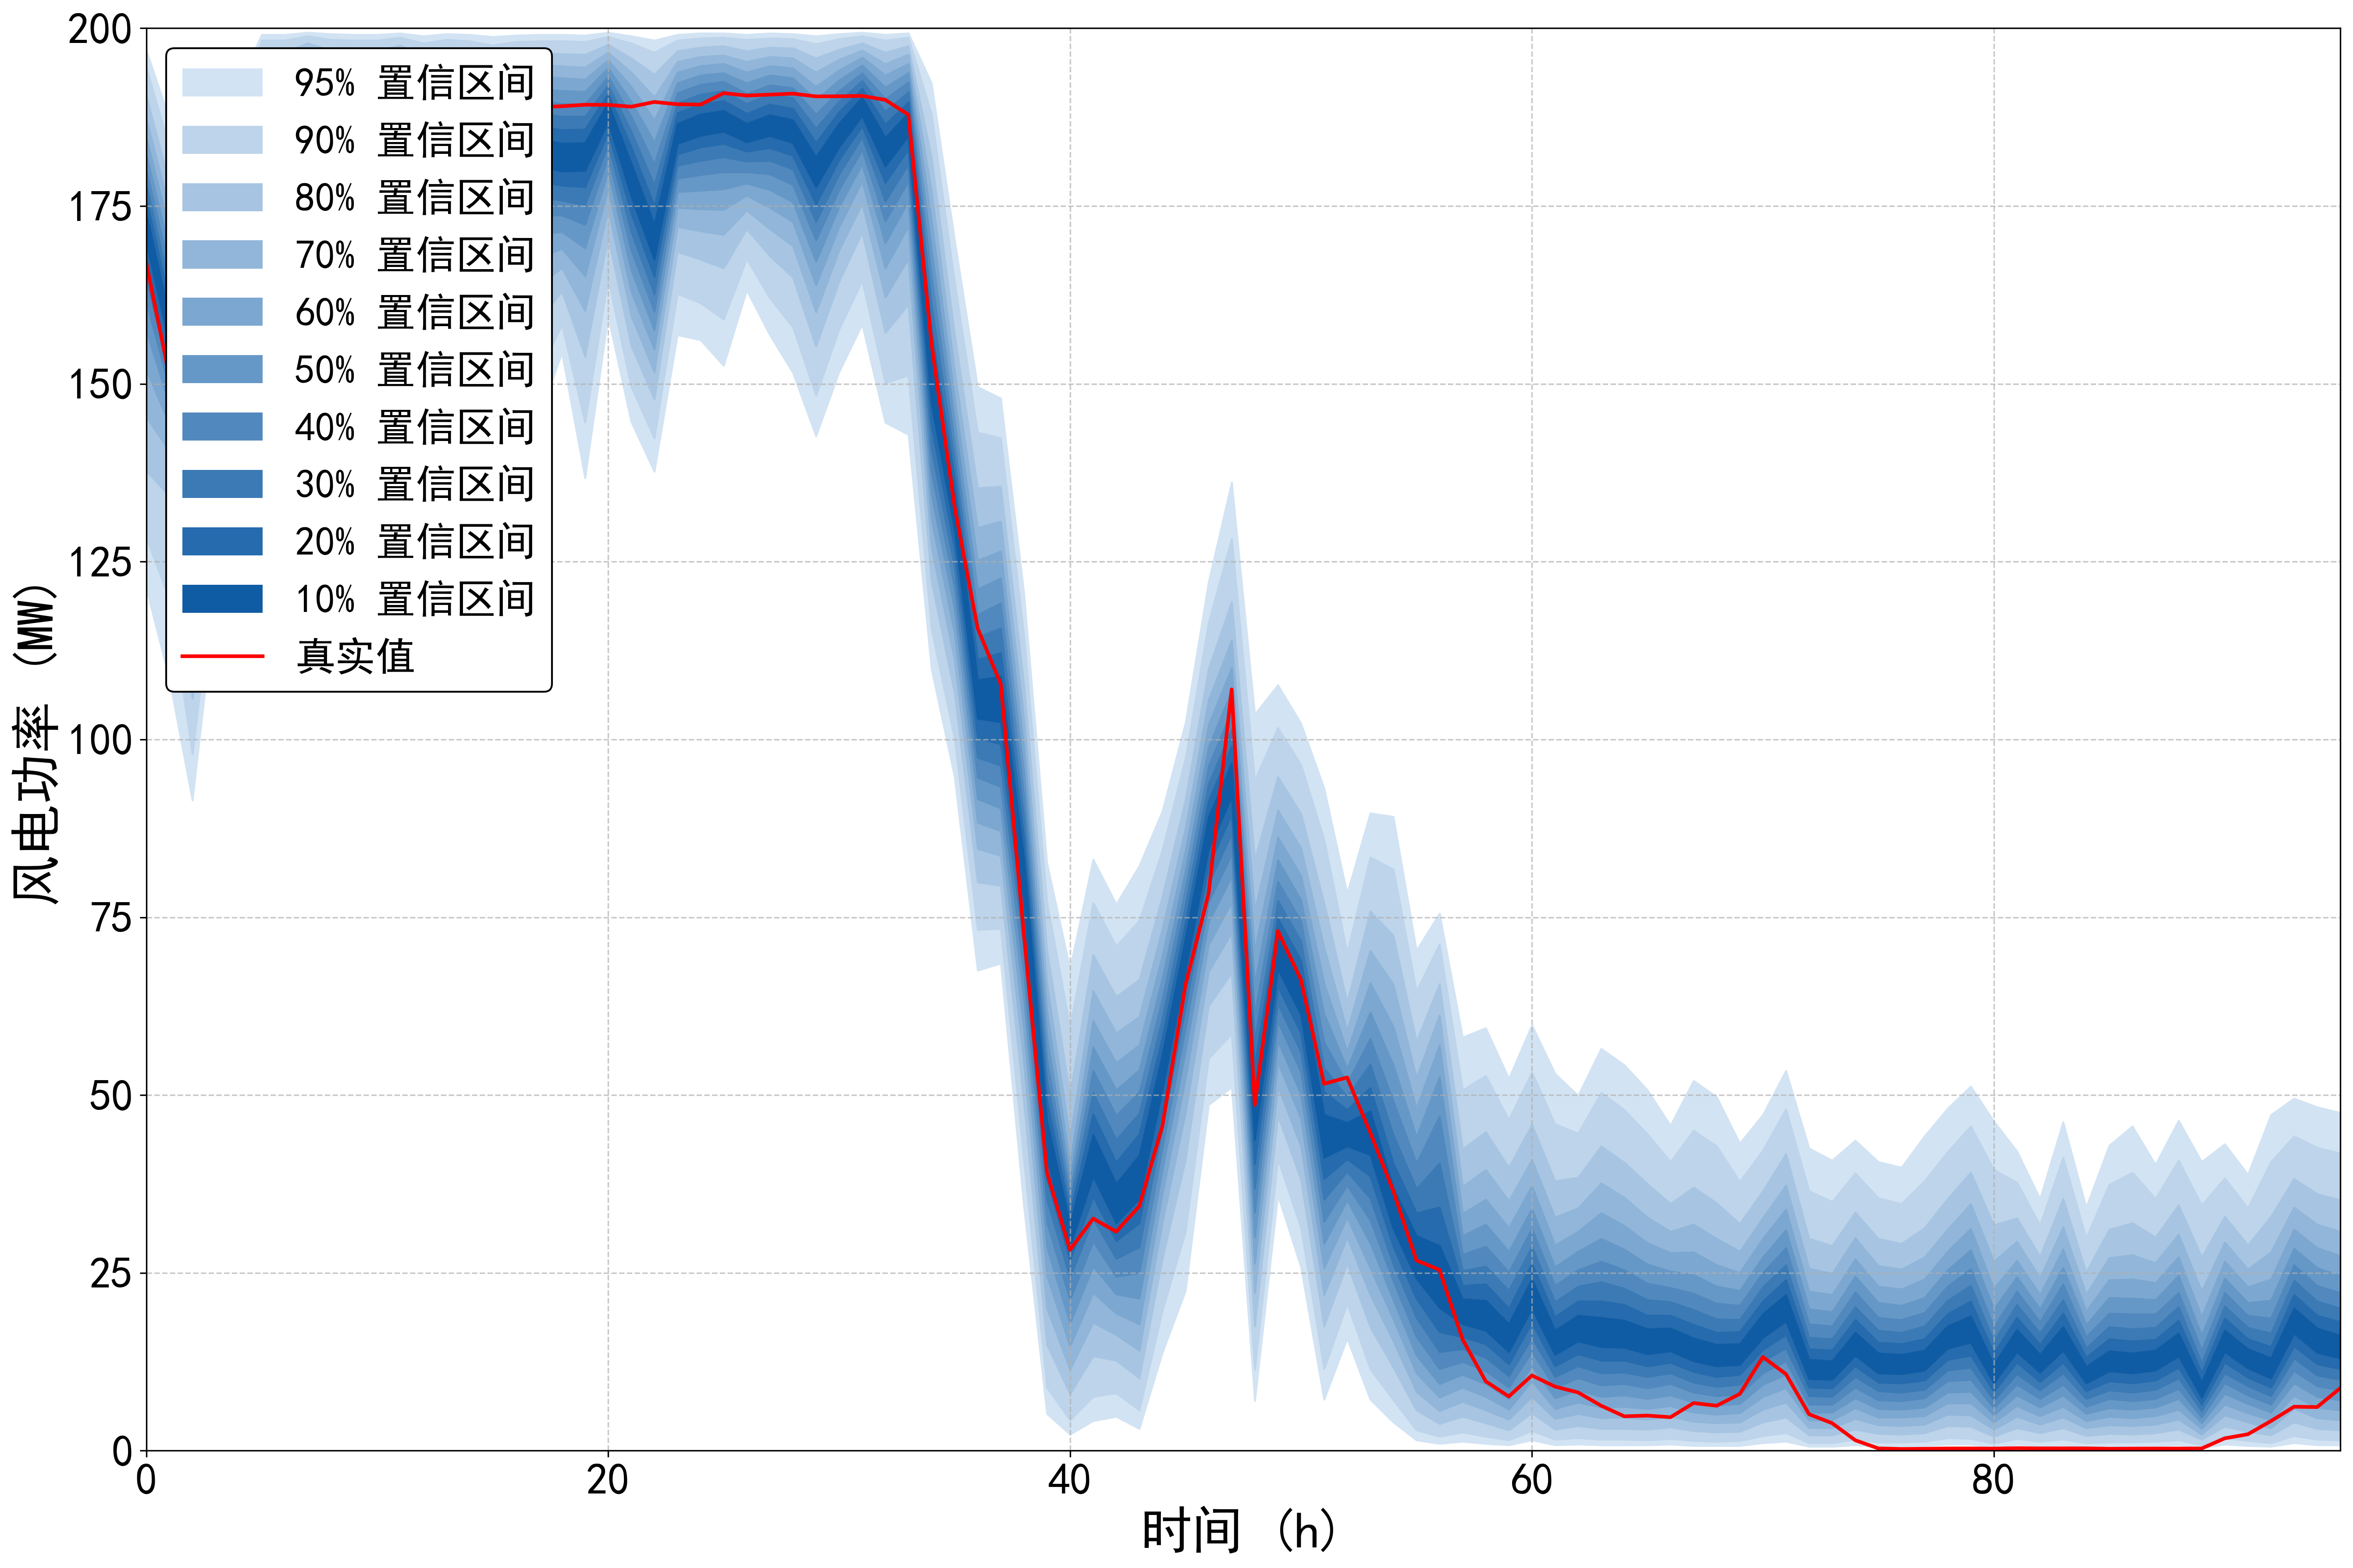

The file beside this chart, header and first rows:
95%up, 95%down, 90%up, 90%down, 80%up, 80%down, 70%up, 70%down, 60%up, 60%down, 50%up, 50%down, 40%up, 40%down, 30%up, 30%down, 20%up, 20%down, 10%up, 10%down, true
196.9, 121.3, 194.5, 128.4, 190.5, 137.8, 187.3, 145.4, 184.7, 152, 182.3, 157.5, 180.1, 161.6, 178, 164.8, 176, 167.5, 174, 169.9, 167
187.3, 108.6, 183.3, 119.8, 178.3, 134.3, 174.7, 140.6, 171.6, 144.4, 168.9, 147.2, 166.3, 149.5, 163.9, 151.7, 161.7, 153.7, 159.6, 155.7, 151.2
175.5, 91.45, 169.4, 97.95, 162, 105.8, 156.8, 111.3, 152.7, 115.6, 149.1, 119.4, 145.8, 122.8, 142.8, 125.9, 139.9, 128.9, 137.1, 131.7, 130.7
190.9, 119.8, 186.1, 125, 179.9, 131.1, 175.3, 135.3, 171.5, 138.7, 168.2, 141.7, 165.1, 144.5, 162.3, 147.1, 159.6, 149.6, 157, 152.1, 163.1
192, 110.5, 187.5, 118.8, 181.6, 128.3, 177.3, 134.6, 173.9, 139.5, 170.9, 143.5, 168.1, 147, 165.6, 150.1, 163.1, 153, 160.6, 155.7, 159.7
199.1, 137.7, 198.3, 146.2, 196.6, 155.9, 195, 162.1, 193.4, 166.8, 191.8, 170.5, 190.1, 173.6, 188.4, 176.3, 186.7, 178.8, 184.8, 181, 191.2
199.1, 156.5, 198.3, 160.6, 196.7, 165.3, 195.2, 168.6, 193.6, 171.3, 192, 173.7, 190.4, 175.9, 188.8, 178, 187.1, 180, 185.4, 181.9, 190.9
199.4, 147.6, 198.9, 154.8, 197.9, 163.3, 196.9, 169.1, 195.8, 173.7, 194.8, 177.4, 193.7, 180.5, 192.5, 183, 191.3, 185.1, 189.9, 187, 188.1
199.2, 150.6, 198.4, 156.4, 196.9, 163, 195.4, 167.4, 193.9, 170.9, 192.4, 173.8, 190.9, 176.3, 189.4, 178.6, 187.8, 180.7, 186.1, 182.7, 187.7
199.1, 144.3, 198.3, 152.2, 196.6, 161, 195, 166.4, 193.5, 170.3, 191.9, 173.4, 190.4, 176, 188.8, 178.3, 187.2, 180.3, 185.6, 182.2, 187.9
199.1, 145.9, 198.3, 152.8, 196.8, 160.7, 195.2, 165.7, 193.6, 169.6, 192, 172.7, 190.5, 175.4, 188.9, 177.8, 187.2, 179.9, 185.5, 181.9, 187.9
199.3, 160.7, 198.7, 165.4, 197.6, 170.8, 196.4, 174.3, 195.2, 177, 194, 179.3, 192.8, 181.3, 191.6, 183.1, 190.3, 184.8, 189, 186.3, 189.5
198.9, 140.5, 197.9, 147.1, 196, 154.7, 194, 159.8, 192.1, 163.9, 190.2, 167.3, 188.3, 170.3, 186.3, 173, 184.3, 175.6, 182.2, 177.9, 189.3
199.2, 146.6, 198.4, 153.6, 196.9, 161.6, 195.4, 166.9, 194, 170.9, 192.5, 174.1, 191.1, 176.8, 189.6, 179.2, 188.1, 181.3, 186.5, 183.2, 187.9
199.1, 147.7, 198.2, 152.8, 196.4, 158.8, 194.7, 163, 192.9, 166.4, 191.1, 169.4, 189.3, 172.2, 187.5, 174.7, 185.5, 177.1, 183.5, 179.4, 187.8
198.8, 145.5, 197.6, 151.7, 195.5, 158.6, 193.5, 163.2, 191.5, 166.7, 189.7, 169.6, 187.9, 172.2, 186.1, 174.5, 184.2, 176.7, 182.4, 178.7, 187.7
199, 150.4, 198.1, 154.5, 196.3, 159.4, 194.5, 162.9, 192.6, 165.9, 190.8, 168.5, 188.9, 171.1, 186.9, 173.6, 184.9, 176, 182.8, 178.3, 188.9
199.1, 145.3, 198.2, 151.7, 196.5, 159.1, 194.8, 164, 193.2, 167.8, 191.5, 171, 189.8, 173.8, 188.1, 176.3, 186.3, 178.5, 184.5, 180.7, 188.9
199.1, 154.4, 198.2, 158.3, 196.4, 163, 194.7, 166.3, 193, 169, 191.2, 171.4, 189.4, 173.7, 187.6, 175.8, 185.7, 177.9, 183.8, 179.9, 189
199, 136.8, 198.1, 144.6, 196.3, 153.9, 194.5, 160.3, 192.8, 165.2, 191.1, 169.1, 189.3, 172.4, 187.6, 175.2, 185.8, 177.7, 183.9, 180, 189.2
199.4, 159.5, 198.8, 164.8, 197.7, 170.7, 196.6, 174.6, 195.5, 177.5, 194.4, 179.9, 193.2, 181.9, 192, 183.7, 190.8, 185.4, 189.5, 186.9, 189.2
198.9, 144.7, 197.9, 149.6, 195.8, 155.4, 193.8, 159.6, 191.8, 163, 189.7, 166, 187.6, 168.8, 185.5, 171.4, 183.3, 174, 181, 176.4, 189
198.3, 137.7, 196.6, 142.4, 193.5, 147.9, 190.3, 151.7, 187.1, 154.9, 184, 157.6, 180.9, 160.2, 177.9, 162.6, 175, 165.1, 172.4, 167.5, 189.6
199.1, 156.9, 198.3, 162.7, 196.8, 168.6, 195.3, 172.1, 193.8, 174.8, 192.3, 177, 190.9, 178.9, 189.5, 180.7, 188.1, 182.3, 186.6, 183.8, 189.3
199.3, 156.2, 198.6, 161.4, 197.3, 167.5, 196, 171.5, 194.7, 174.6, 193.4, 177.2, 192.1, 179.4, 190.7, 181.4, 189.3, 183.3, 187.9, 184.9, 189.3
199.3, 152.6, 198.7, 159.1, 197.5, 166.3, 196.2, 171, 195, 174.5, 193.7, 177.4, 192.5, 179.8, 191.2, 181.9, 189.8, 183.8, 188.4, 185.5, 190.9
199.1, 163.2, 198.4, 167.6, 196.8, 171.8, 195.3, 174.4, 193.8, 176.5, 192.3, 178.2, 190.8, 179.8, 189.4, 181.3, 188, 182.7, 186.6, 184, 190.5
199.3, 156.9, 198.6, 162.1, 197.3, 168, 196, 171.8, 194.7, 174.8, 193.4, 177.3, 192, 179.5, 190.7, 181.4, 189.3, 183.2, 187.8, 184.9, 190.7
199.2, 151.6, 198.5, 158, 197.2, 165, 195.8, 169.4, 194.4, 172.8, 193, 175.6, 191.6, 178, 190.2, 180.2, 188.7, 182.1, 187.1, 183.9, 190.8
198.9, 142.7, 197.8, 148.4, 195.8, 155.3, 193.8, 160.1, 191.8, 163.9, 189.9, 167.2, 187.9, 170.2, 185.9, 172.8, 183.9, 175.3, 181.9, 177.7, 190.4
199.2, 151.7, 198.5, 157.7, 197, 164.4, 195.6, 168.8, 194.1, 172.1, 192.7, 174.9, 191.2, 177.3, 189.7, 179.5, 188.2, 181.5, 186.6, 183.3, 190.4
199.4, 158.4, 198.9, 164.5, 197.9, 171.3, 196.9, 175.4, 195.9, 178.5, 194.8, 180.9, 193.7, 182.9, 192.6, 184.7, 191.5, 186.3, 190.3, 187.7, 190.5
199.1, 144.6, 198.3, 150.2, 196.6, 157.2, 195, 162.2, 193.4, 166.3, 191.7, 169.8, 190.1, 172.9, 188.3, 175.7, 186.5, 178.3, 184.6, 180.6, 189.9
199.3, 142.9, 198.7, 151.2, 197.5, 161.2, 196.3, 167.6, 195, 172.2, 193.7, 175.7, 192.4, 178.5, 191, 180.9, 189.6, 183, 188.1, 184.9, 187.9
192.3, 110, 187.9, 115.6, 181.9, 122.3, 177.2, 127.1, 173, 131, 169, 134.5, 165.1, 137.7, 161.3, 140.9, 157.6, 144.1, 154, 147.3, 155.7
170.3, 94.75, 164.4, 100.2, 157, 106.6, 151.9, 111.2, 148, 115, 144.8, 118.4, 141.9, 121.4, 139.3, 124.3, 136.8, 127, 134.4, 129.6, 132.8
149.6, 67.53, 143.2, 73.24, 135.4, 79.94, 129.8, 84.64, 125.2, 88.34, 121.2, 91.65, 117.6, 94.65, 114.4, 97.45, 111.3, 100.3, 108.4, 103, 115.6
148, 68.53, 142.4, 73.44, 135.6, 79.44, 130.7, 83.64, 126.5, 87.14, 122.7, 90.35, 119.2, 93.35, 115.7, 96.35, 112.2, 99.35, 108.9, 102.5, 107.8
120.7, 34.42, 114.8, 41.02, 107.9, 49.02, 103, 54.73, 99.05, 59.43, 95.55, 63.63, 92.35, 67.33, 89.24, 70.94, 86.24, 74.24, 83.34, 77.34, 72.71
82.64, 5.203, 77.14, 8.904, 70.44, 14.91, 65.63, 20.01, 61.73, 24.61, 58.23, 28.61, 55.03, 32.12, 52.03, 35.32, 49.22, 38.32, 46.42, 41.12, 39.14
67.73, 2.301, 59.53, 4.302, 50.03, 8.004, 43.92, 11.41, 40.32, 14.71, 38.02, 17.91, 36.22, 21.21, 34.72, 24.31, 33.22, 26.81, 31.82, 28.71, 28.24
83.14, 4.202, 77.04, 7.604, 69.73, 13.31, 64.63, 18.01, 60.43, 22.21, 56.73, 25.91, 53.43, 29.41, 50.33, 32.62, 47.32, 35.72, 44.42, 38.62, 32.64
76.84, 4.802, 70.94, 8.104, 63.83, 12.71, 58.73, 16.31, 54.53, 19.31, 50.73, 22.01, 47.12, 24.51, 43.72, 27.01, 40.52, 29.51, 37.52, 32.02, 30.8
82.24, 3.102, 74.54, 5.703, 66.23, 10.21, 61.03, 14.11, 57.03, 17.81, 53.53, 21.41, 50.43, 25.01, 47.42, 28.61, 44.52, 32.02, 41.52, 35.42, 34.38
89.94, 13.81, 84.44, 19.71, 77.94, 27.01, 73.34, 32.12, 69.63, 36.12, 66.43, 39.52, 63.53, 42.62, 60.83, 45.42, 58.13, 48.12, 55.63, 50.73, 45.66
102.4, 22.51, 97.35, 30.82, 91.55, 40.92, 87.54, 47.52, 84.34, 52.33, 81.54, 56.23, 79.04, 59.43, 76.64, 62.33, 74.24, 65.03, 72.04, 67.43, 65.49
122.2, 48.62, 116.5, 55.13, 110, 62.53, 105.6, 67.33, 102.1, 71.14, 98.95, 74.34, 96.25, 77.14, 93.75, 79.74, 91.35, 82.24, 89.04, 84.54, 78.31
136.2, 51.13, 128.3, 58.63, 119.4, 67.23, 114, 72.84, 110.1, 77.14, 106.9, 80.74, 104.1, 83.84, 101.5, 86.74, 99.05, 89.44, 96.65, 91.95, 107
103.6, 7.004, 94.25, 11.41, 83.14, 17.51, 75.94, 22.21, 70.34, 26.31, 65.63, 30.02, 61.43, 33.52, 57.63, 36.92, 54.03, 40.32, 50.53, 43.72, 48.63
107.7, 35.92, 101.7, 41.02, 94.75, 47.12, 90.05, 51.23, 86.24, 54.63, 83.04, 57.63, 80.04, 60.33, 77.34, 62.83, 74.84, 65.33, 72.34, 67.73, 73.09
102.3, 25.81, 96.45, 31.32, 89.54, 38.12, 84.74, 42.82, 80.84, 46.72, 77.44, 50.13, 74.44, 53.23, 71.64, 56.03, 68.93, 58.73, 66.33, 61.33, 66.22
93.15, 7.204, 85.94, 11.51, 77.04, 17.51, 70.84, 21.91, 65.73, 25.71, 61.43, 29.11, 57.43, 32.22, 53.83, 35.32, 50.43, 38.22, 47.22, 41.22, 51.59
78.34, 15.81, 70.04, 20.71, 63.03, 26.31, 59.03, 30.02, 56.13, 32.82, 53.73, 35.22, 51.63, 37.32, 49.72, 39.22, 47.92, 41.02, 46.12, 42.82, 52.48
89.64, 7.204, 83.44, 11.51, 75.84, 17.41, 70.34, 21.91, 65.73, 25.71, 61.63, 29.21, 57.93, 32.42, 54.33, 35.52, 51.03, 38.62, 47.72, 41.62, 44.73
89.14, 4.002, 81.74, 7.104, 72.44, 11.71, 65.53, 15.41, 59.63, 18.51, 54.23, 21.21, 49.12, 23.81, 44.42, 26.21, 40.42, 28.71, 36.92, 31.22, 36.5
70.34, 1.501, 64.63, 2.901, 57.53, 5.703, 52.43, 8.304, 48.12, 10.91, 44.12, 13.41, 40.42, 16.01, 36.82, 18.71, 33.42, 21.41, 30.22, 24.21, 26.76
75.54, 1.001, 71.24, 2.001, 65.63, 3.802, 61.23, 5.603, 57.03, 7.504, 52.53, 9.405, 47.02, 11.51, 40.42, 13.91, 34.22, 16.71, 28.81, 20.11, 25.43
58.13, 1.301, 50.73, 2.601, 42.42, 4.802, 37.12, 6.903, 33.32, 8.904, 30.22, 10.71, 27.61, 12.51, 25.31, 14.31, 23.21, 16.01, 21.31, 17.81, 15.65
59.43, 1.001, 52.73, 2.001, 44.82, 3.902, 39.52, 5.703, 35.32, 7.604, 31.82, 9.405, 28.71, 11.21, 25.91, 13.11, 23.41, 15.01, 21.11, 16.91, 9.758
52.33, 0.8004, 46.52, 1.501, 39.82, 2.901, 35.12, 4.402, 31.32, 5.803, 28.01, 7.304, 25.11, 8.904, 22.51, 10.51, 20.01, 12.21, 17.81, 13.91, 7.626
... 36 more rows
